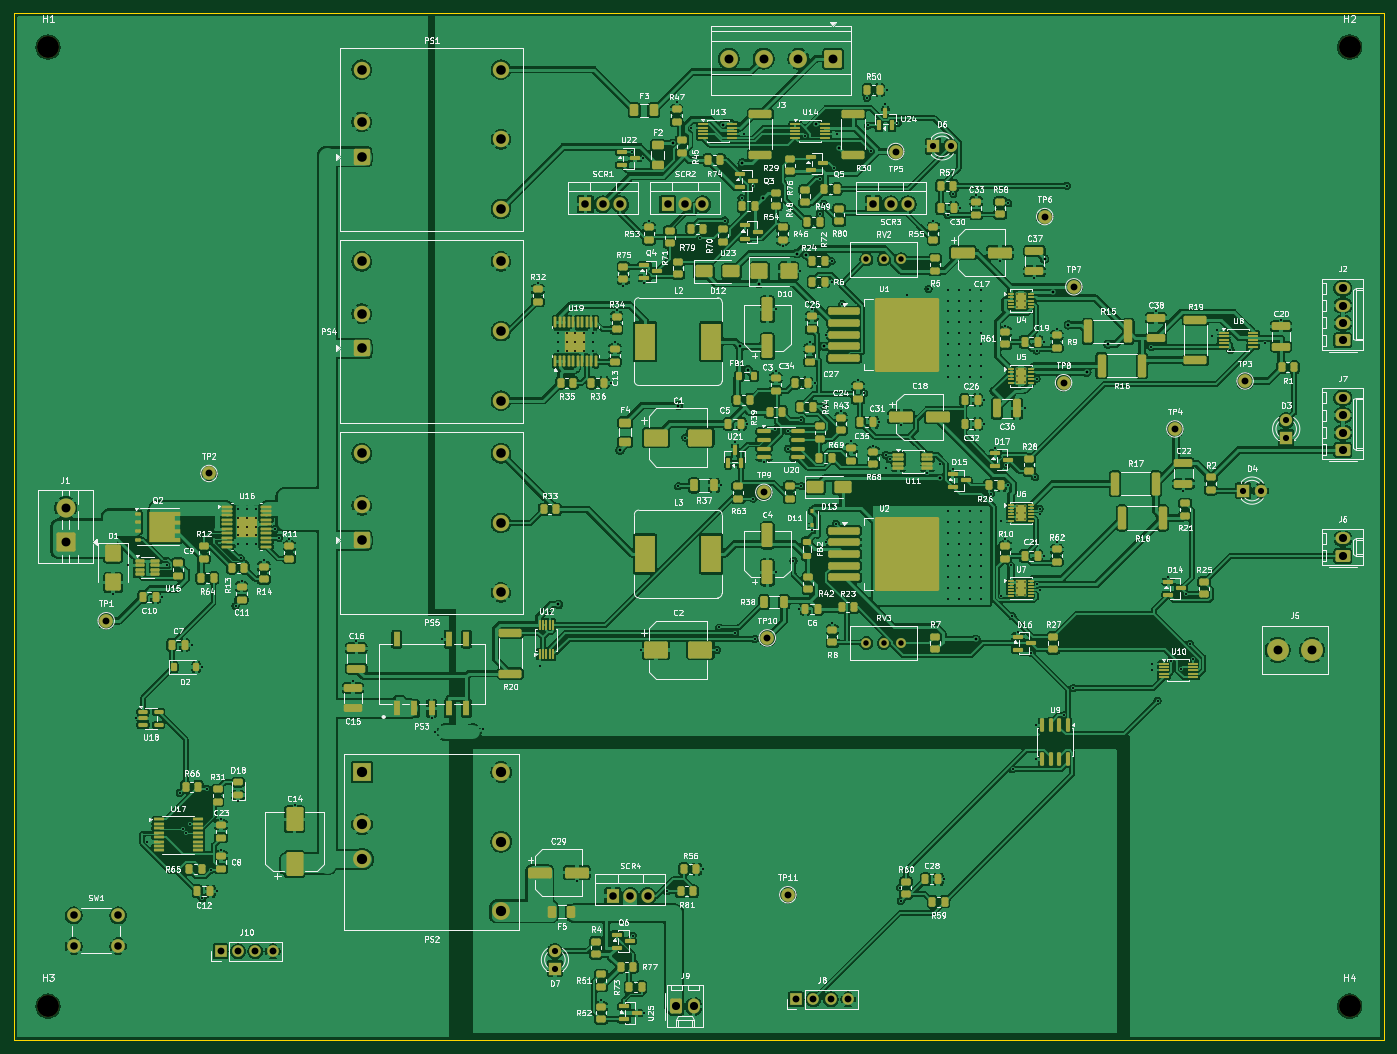
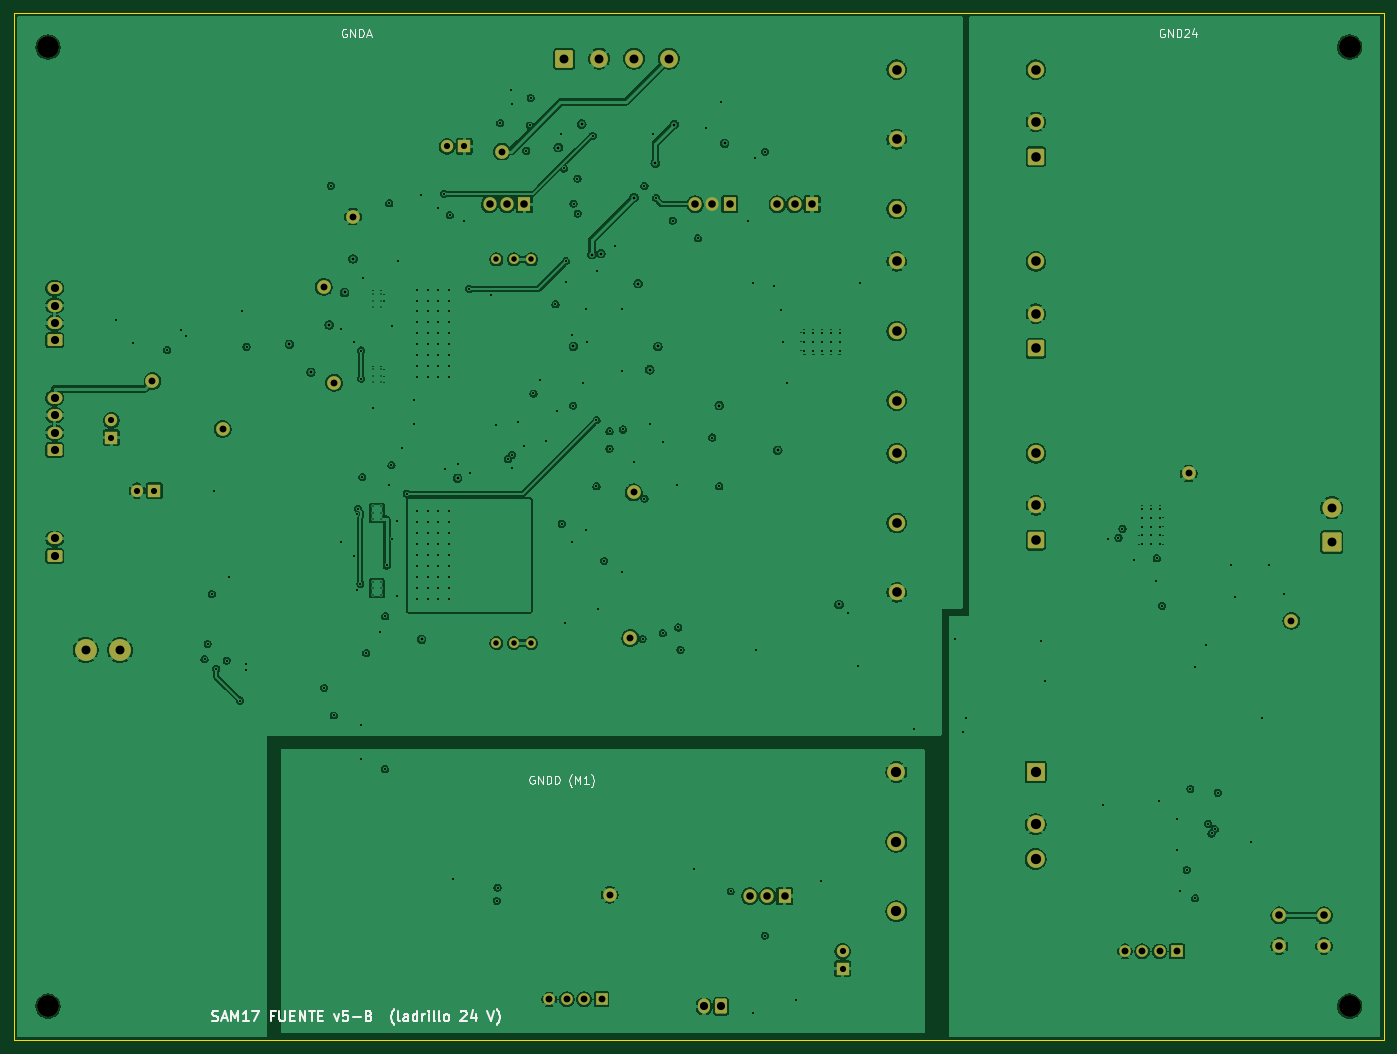
Circuit board: 9 layer files. Board 200.0 x 150.0 mm.
- bottom_copper: sam17-power-v5-B_Cu.gbl (460860 bytes)
- bottom_mask: sam17-power-v5-B_Mask.gbs (5774 bytes)
- bottom_silk: sam17-power-v5-B_Silkscreen.gbo (18126 bytes)
- outline: sam17-power-v5-Edge_Cuts.gm1 (713 bytes)
- top_copper: sam17-power-v5-F_Cu.gtl (969211 bytes)
- top_mask: sam17-power-v5-F_Mask.gts (29246 bytes)
- paste: sam17-power-v5-F_Paste.gtp (25363 bytes)
- top_silk: sam17-power-v5-F_Silkscreen.gto (364769 bytes)
- drill: sam17-power-v5.drl (7297 bytes)

=== bottom_copper: sam17-power-v5-B_Cu.gbl (460860 bytes, source omitted) ===
=== bottom_mask: sam17-power-v5-B_Mask.gbs ===
G04 #@! TF.GenerationSoftware,KiCad,Pcbnew,10.0.7-10.0.7~ubuntu24.04.1*
G04 #@! TF.CreationDate,2026-10-23T02:17:57+00:00*
G04 #@! TF.ProjectId,sam17-power-v5,73616d31-372d-4706-9f77-65722d76352e,rev?*
G04 #@! TF.SameCoordinates,Original*
G04 #@! TF.FileFunction,Soldermask,Bot*
G04 #@! TF.FilePolarity,Negative*
%FSLAX46Y46*%
G04 Gerber Fmt 4.6, Leading zero omitted, Abs format (unit mm)*
G04 Created by KiCad (PCBNEW 10.0.7-10.0.7~ubuntu24.04.1) date 2026-10-23 02:17:57*
%MOMM*%
%LPD*%
G01*
G04 APERTURE LIST*
G04 Aperture macros list*
%AMRoundRect*
0 Rectangle with rounded corners*
0 $1 Rounding radius*
0 $2 $3 $4 $5 $6 $7 $8 $9 X,Y pos of 4 corners*
0 Add a 4 corners polygon primitive as box body*
4,1,4,$2,$3,$4,$5,$6,$7,$8,$9,$2,$3,0*
0 Add four circle primitives for the rounded corners*
1,1,$1+$1,$2,$3*
1,1,$1+$1,$4,$5*
1,1,$1+$1,$6,$7*
1,1,$1+$1,$8,$9*
0 Add four rect primitives between the rounded corners*
20,1,$1+$1,$2,$3,$4,$5,0*
20,1,$1+$1,$4,$5,$6,$7,0*
20,1,$1+$1,$6,$7,$8,$9,0*
20,1,$1+$1,$8,$9,$2,$3,0*%
G04 Aperture macros list end*
%ADD10R,1.800000X1.800000*%
%ADD11C,1.800000*%
%ADD12C,1.440000*%
%ADD13R,1.700000X1.700000*%
%ADD14C,1.700000*%
%ADD15C,2.000000*%
%ADD16C,3.200000*%
%ADD17RoundRect,0.250000X1.050000X1.050000X-1.050000X1.050000X-1.050000X-1.050000X1.050000X-1.050000X0*%
%ADD18C,2.600000*%
%ADD19RoundRect,0.250000X-0.620000X-0.845000X0.620000X-0.845000X0.620000X0.845000X-0.620000X0.845000X0*%
%ADD20O,1.740000X2.190000*%
%ADD21RoundRect,0.250000X0.845000X-0.620000X0.845000X0.620000X-0.845000X0.620000X-0.845000X-0.620000X0*%
%ADD22O,2.190000X1.740000*%
%ADD23R,2.600000X2.600000*%
%ADD24R,1.905000X2.000000*%
%ADD25O,1.905000X2.000000*%
%ADD26RoundRect,0.250001X1.149999X-1.149999X1.149999X1.149999X-1.149999X1.149999X-1.149999X-1.149999X0*%
%ADD27C,2.800000*%
%ADD28RoundRect,0.250001X0.949999X-0.949999X0.949999X0.949999X-0.949999X0.949999X-0.949999X-0.949999X0*%
%ADD29C,2.400000*%
G04 APERTURE END LIST*
D10*
G04 #@! TO.C,D6*
X134230000Y-19500000D03*
D11*
X136770000Y-19500000D03*
G04 #@! TD*
D12*
G04 #@! TO.C,RV2*
X129540000Y-35995000D03*
X127000000Y-35995000D03*
X124460000Y-35995000D03*
G04 #@! TD*
D13*
G04 #@! TO.C,J8*
X114190000Y-144000000D03*
D14*
X116730000Y-144000000D03*
X119270000Y-144000000D03*
X121810000Y-144000000D03*
G04 #@! TD*
D15*
G04 #@! TO.C,TP9*
X109498700Y-70000000D03*
G04 #@! TD*
G04 #@! TO.C,TP4*
X169498700Y-60750000D03*
G04 #@! TD*
G04 #@! TO.C,TP1*
X13498700Y-88750000D03*
G04 #@! TD*
D16*
G04 #@! TO.C,H4*
X195000000Y-145000000D03*
G04 #@! TD*
D17*
G04 #@! TO.C,J3*
X119620000Y-6695000D03*
D18*
X114540000Y-6695000D03*
X109460000Y-6695000D03*
X104380000Y-6695000D03*
G04 #@! TD*
D15*
G04 #@! TO.C,TP11*
X112998700Y-128750000D03*
G04 #@! TD*
D10*
G04 #@! TO.C,D4*
X179480000Y-69750000D03*
D11*
X182020000Y-69750000D03*
G04 #@! TD*
D15*
G04 #@! TO.C,TP10*
X109998700Y-91250000D03*
G04 #@! TD*
G04 #@! TO.C,TP2*
X28498700Y-67250000D03*
G04 #@! TD*
D19*
G04 #@! TO.C,J9*
X96725000Y-145020000D03*
D20*
X99265000Y-145020000D03*
G04 #@! TD*
D15*
G04 #@! TO.C,TP3*
X179748700Y-53750000D03*
G04 #@! TD*
D21*
G04 #@! TO.C,J7*
X194020000Y-63810000D03*
D22*
X194020000Y-61270000D03*
X194020000Y-58730000D03*
X194020000Y-56190000D03*
G04 #@! TD*
D15*
G04 #@! TO.C,TP5*
X128748700Y-20250000D03*
G04 #@! TD*
G04 #@! TO.C,TP8*
X153248700Y-54000000D03*
G04 #@! TD*
D16*
G04 #@! TO.C,H1*
X5000000Y-5000000D03*
G04 #@! TD*
D23*
G04 #@! TO.C,PS2*
X50840000Y-110840000D03*
D18*
X50840000Y-118460000D03*
X50840000Y-123540000D03*
X71160000Y-131160000D03*
X71160000Y-121000000D03*
X71160000Y-110840000D03*
G04 #@! TD*
D13*
G04 #@! TO.C,J10*
X30190000Y-137000000D03*
D14*
X32730000Y-137000000D03*
X35270000Y-137000000D03*
X37810000Y-137000000D03*
G04 #@! TD*
D21*
G04 #@! TO.C,J6*
X194020000Y-79275000D03*
D22*
X194020000Y-76735000D03*
G04 #@! TD*
D10*
G04 #@! TO.C,D3*
X185750000Y-62020000D03*
D11*
X185750000Y-59480000D03*
G04 #@! TD*
D16*
G04 #@! TO.C,J5*
X184500000Y-93000000D03*
X189500000Y-93000000D03*
G04 #@! TD*
D24*
G04 #@! TO.C,SCR1*
X83460000Y-27950000D03*
D25*
X86000000Y-27950000D03*
X88540000Y-27950000D03*
G04 #@! TD*
D10*
G04 #@! TO.C,D7*
X79000000Y-139520000D03*
D11*
X79000000Y-136980000D03*
G04 #@! TD*
D26*
G04 #@! TO.C,J1*
X7595000Y-77250000D03*
D27*
X7595000Y-72250000D03*
G04 #@! TD*
D24*
G04 #@! TO.C,SCR4*
X87460000Y-128950000D03*
D25*
X90000000Y-128950000D03*
X92540000Y-128950000D03*
G04 #@! TD*
D28*
G04 #@! TO.C,PS5*
X50800000Y-77000000D03*
D29*
X50800000Y-71920000D03*
X71120000Y-84620000D03*
X71120000Y-74460000D03*
X71120000Y-64300000D03*
X50800000Y-64300000D03*
G04 #@! TD*
D12*
G04 #@! TO.C,RV3*
X129540000Y-91995000D03*
X127000000Y-91995000D03*
X124460000Y-91995000D03*
G04 #@! TD*
D24*
G04 #@! TO.C,SCR3*
X125460000Y-27950000D03*
D25*
X128000000Y-27950000D03*
X130540000Y-27950000D03*
G04 #@! TD*
D15*
G04 #@! TO.C,TP7*
X154748700Y-40000000D03*
G04 #@! TD*
D28*
G04 #@! TO.C,PS4*
X50800000Y-49000000D03*
D29*
X50800000Y-43920000D03*
X71120000Y-56620000D03*
X71120000Y-46460000D03*
X71120000Y-36300000D03*
X50800000Y-36300000D03*
G04 #@! TD*
D28*
G04 #@! TO.C,PS1*
X50800000Y-21000000D03*
D29*
X50800000Y-15920000D03*
X71120000Y-28620000D03*
X71120000Y-18460000D03*
X71120000Y-8300000D03*
X50800000Y-8300000D03*
G04 #@! TD*
D21*
G04 #@! TO.C,J2*
X194020000Y-47810000D03*
D22*
X194020000Y-45270000D03*
X194020000Y-42730000D03*
X194020000Y-40190000D03*
G04 #@! TD*
D16*
G04 #@! TO.C,H2*
X195000000Y-5000000D03*
G04 #@! TD*
G04 #@! TO.C,H3*
X5000000Y-145000000D03*
G04 #@! TD*
D15*
G04 #@! TO.C,SW1*
X8750000Y-131750000D03*
X15250000Y-131750000D03*
X8750000Y-136250000D03*
X15250000Y-136250000D03*
G04 #@! TD*
G04 #@! TO.C,TP6*
X150498700Y-29750000D03*
G04 #@! TD*
D24*
G04 #@! TO.C,SCR2*
X95460000Y-27950000D03*
D25*
X98000000Y-27950000D03*
X100540000Y-27950000D03*
G04 #@! TD*
M02*

=== bottom_silk: sam17-power-v5-B_Silkscreen.gbo (18126 bytes, source omitted) ===
=== outline: sam17-power-v5-Edge_Cuts.gm1 ===
G04 #@! TF.GenerationSoftware,KiCad,Pcbnew,10.0.7-10.0.7~ubuntu24.04.1*
G04 #@! TF.CreationDate,2026-10-23T02:17:57+00:00*
G04 #@! TF.ProjectId,sam17-power-v5,73616d31-372d-4706-9f77-65722d76352e,rev?*
G04 #@! TF.SameCoordinates,Original*
G04 #@! TF.FileFunction,Profile,NP*
%FSLAX46Y46*%
G04 Gerber Fmt 4.6, Leading zero omitted, Abs format (unit mm)*
G04 Created by KiCad (PCBNEW 10.0.7-10.0.7~ubuntu24.04.1) date 2026-10-23 02:17:57*
%MOMM*%
%LPD*%
G01*
G04 APERTURE LIST*
G04 #@! TA.AperFunction,Profile*
%ADD10C,0.100000*%
G04 #@! TD*
G04 APERTURE END LIST*
D10*
X0Y0D02*
X200000000Y0D01*
X0Y-150000000D02*
X0Y0D01*
X200000000Y0D02*
X200000000Y-150000000D01*
X200000000Y-150000000D02*
X0Y-150000000D01*
M02*

=== top_copper: sam17-power-v5-F_Cu.gtl (969211 bytes, source omitted) ===
=== top_mask: sam17-power-v5-F_Mask.gts (29246 bytes, source omitted) ===
=== paste: sam17-power-v5-F_Paste.gtp (25363 bytes, source omitted) ===
=== top_silk: sam17-power-v5-F_Silkscreen.gto (364769 bytes, source omitted) ===
=== drill: sam17-power-v5.drl (7297 bytes, source omitted) ===
